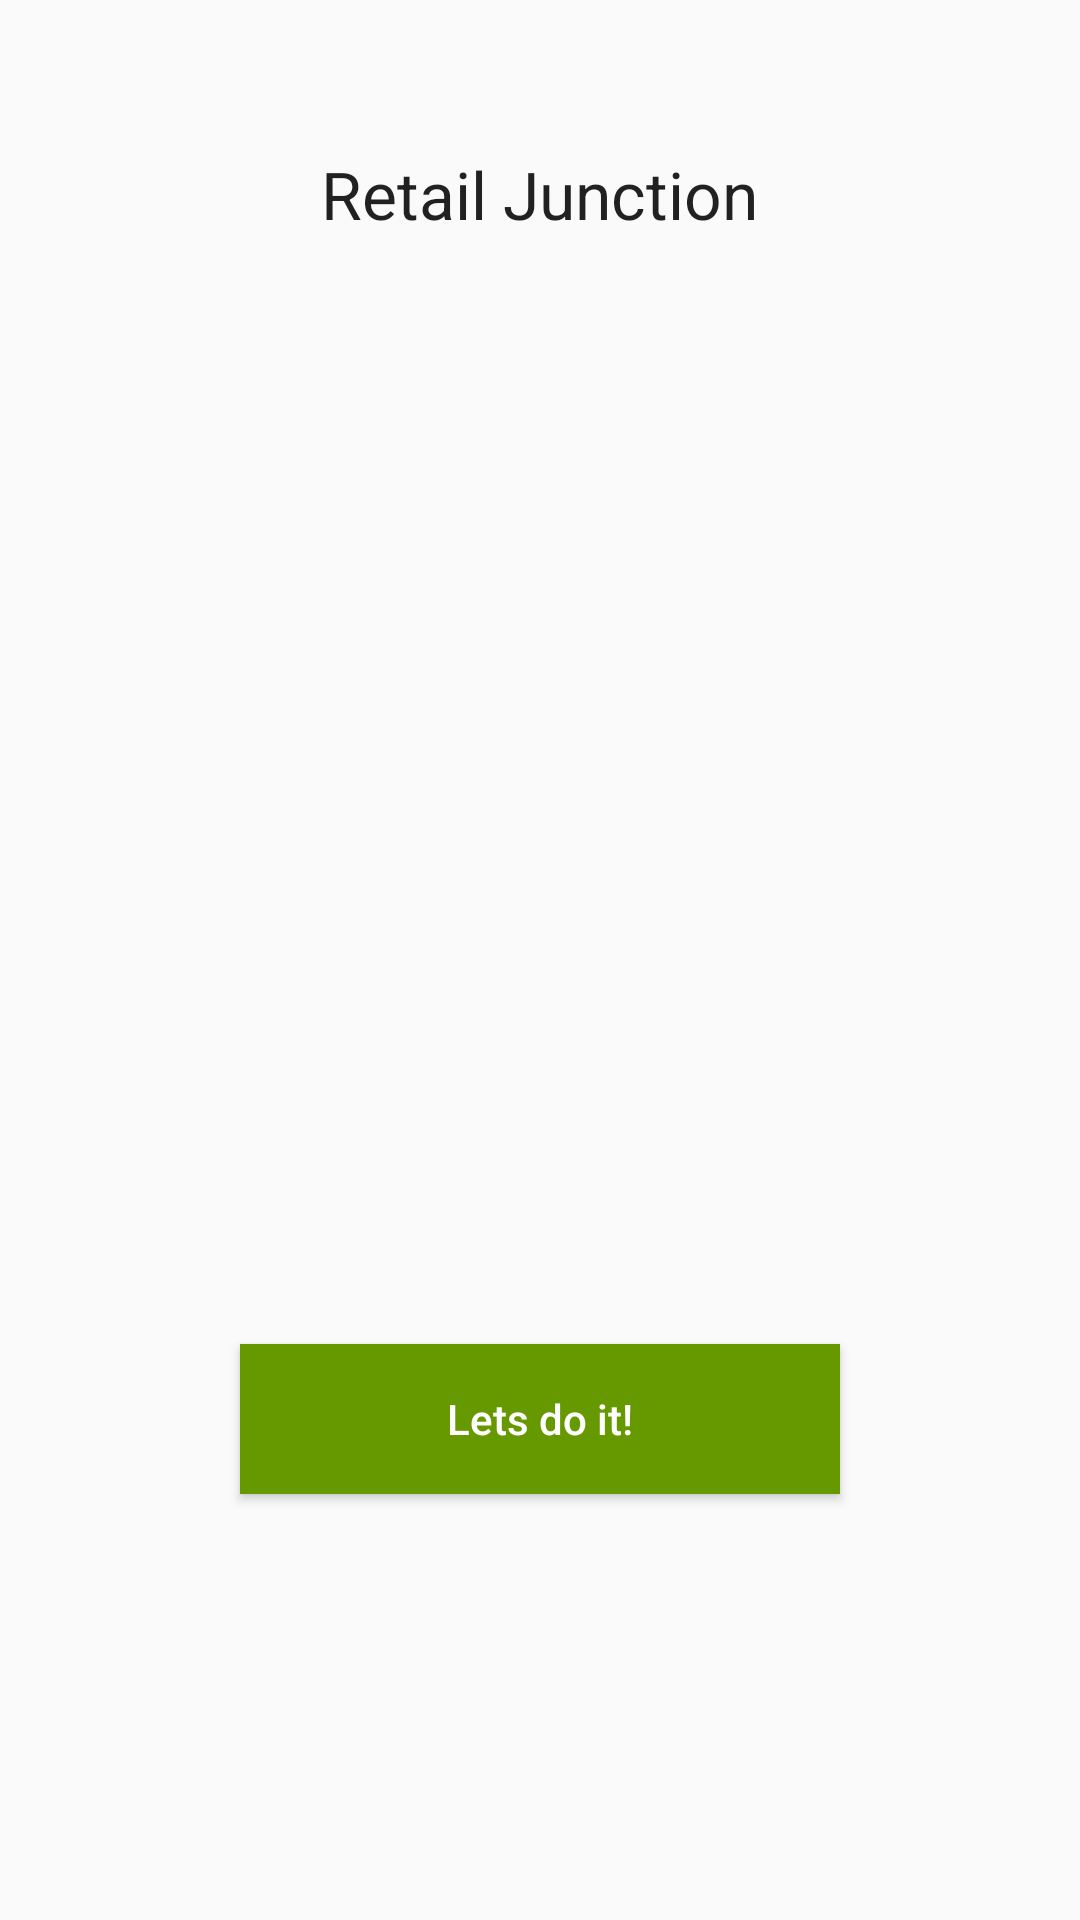

Write the Android layout XML for this screen, with the resource values it uses.
<!-- AndroidManifest.xml: application theme AppTheme -->
<!-- res/layout/activity_first.xml -->
<?xml version="1.0" encoding="utf-8"?>
<RelativeLayout xmlns:android="http://schemas.android.com/apk/res/android"
    android:orientation="vertical"
    android:layout_width="fill_parent"
    android:layout_height="fill_parent" >


    <TextView
        android:layout_width="wrap_content"
        android:layout_height="200dp"
        android:textAppearance="?android:attr/textAppearanceLarge"
        android:layout_marginTop="50dp"
        android:text="Retail Junction"
        android:id="@+id/infoText"
        android:layout_gravity="center_horizontal"
        android:layout_centerHorizontal="true"
        android:layout_alignParentTop="true" />

    <Button
        android:layout_width="200dp"
        android:layout_height="50dp"
        android:background="@color/darkgreen"
        android:text="Lets do it!"
        android:textColor="@color/white"
        android:layout_marginLeft="10dp"
        android:layout_marginRight="10dp"
        android:layout_marginBottom="142dp"
        android:layout_gravity="center_horizontal|center"
        android:id="@+id/button"
        android:textAllCaps="false"
        android:layout_alignParentBottom="true"
        android:layout_centerHorizontal="true" />


</RelativeLayout>
<!-- resources referenced by this layout -->
<resources>
  <item name="darkgreen" type="color">#FF669900</item>
  <item name="white" type="color">#FFFFFFFF</item>
  <style name="AppTheme" parent="Theme.AppCompat.Light.NoActionBar">
          
          <item name="android:windowActionBar">false</item>
          <item name="android:windowNoTitle">true</item>
      </style>
</resources>
